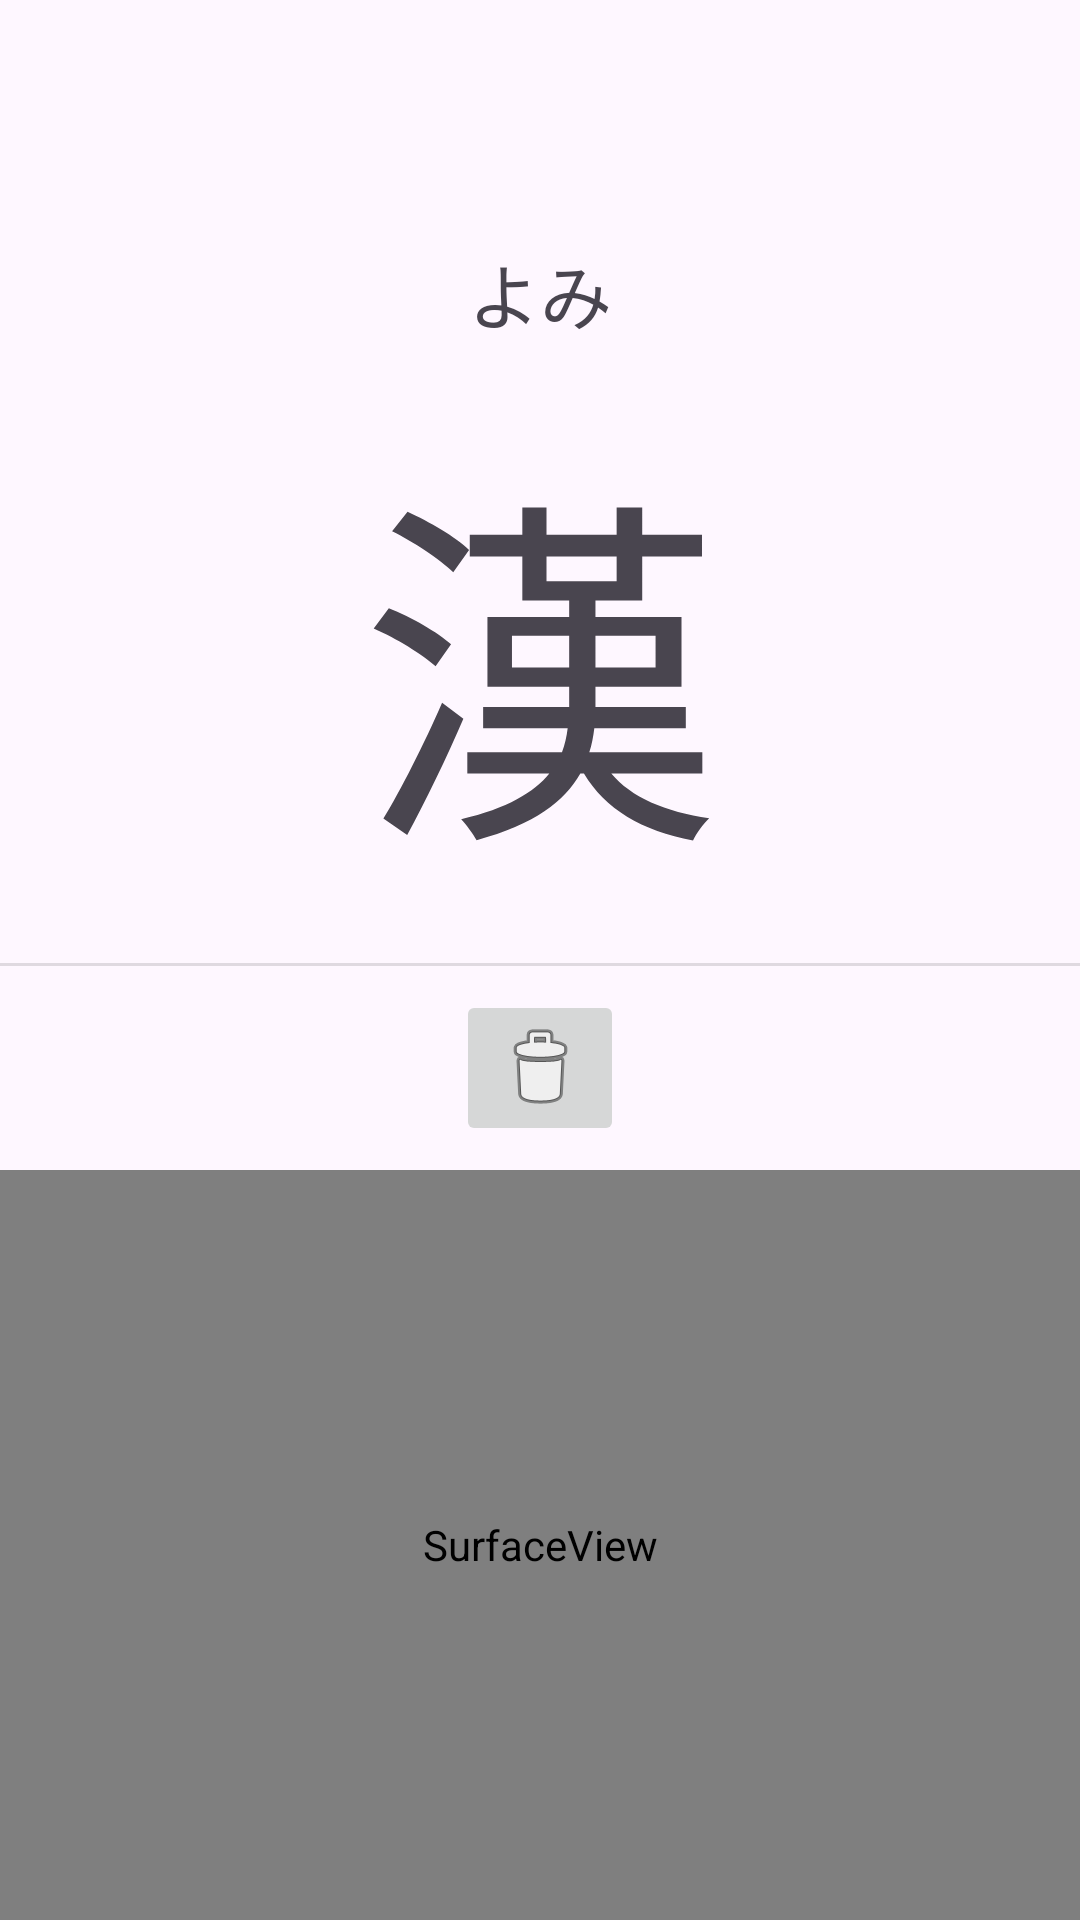

The Android layout XML behind this screen, and the referenced resources:
<!-- AndroidManifest.xml: application theme Theme.Kakito -->
<!-- res/layout/activity_main.xml -->
<?xml version="1.0" encoding="utf-8"?>
<androidx.constraintlayout.widget.ConstraintLayout xmlns:android="http://schemas.android.com/apk/res/android"
    xmlns:app="http://schemas.android.com/apk/res-auto"
    xmlns:tools="http://schemas.android.com/tools"
    android:id="@+id/main"
    android:layout_width="match_parent"
    android:layout_height="match_parent"
    tools:context=".MainActivity">

    <androidx.appcompat.widget.Toolbar
        android:id="@+id/toolbar"
        android:layout_width="match_parent"
        android:layout_height="?attr/actionBarSize"
        android:background="?attr/colorSurface"
        app:layout_constraintTop_toTopOf="parent" />

    <TextView
        android:id="@+id/textViewYomi"
        android:layout_width="wrap_content"
        android:layout_height="wrap_content"
        android:layout_marginTop="16dp"
        android:text="よみ"
        android:textSize="24sp"
        app:layout_constraintEnd_toEndOf="parent"
        app:layout_constraintStart_toStartOf="parent"
        app:layout_constraintTop_toBottomOf="@+id/toolbar" />

    <TextView
        android:id="@+id/textViewKanji"
        android:layout_width="wrap_content"
        android:layout_height="wrap_content"
        android:layout_marginTop="16dp"
        android:text="漢"
        android:textSize="120sp"
        app:layout_constraintEnd_toEndOf="parent"
        app:layout_constraintStart_toStartOf="parent"
        app:layout_constraintTop_toBottomOf="@+id/textViewYomi" />

    <View
        android:id="@+id/separator"
        android:layout_width="0dp"
        android:layout_height="1dp"
        android:layout_marginTop="16dp"
        android:background="?android:attr/listDivider"
        app:layout_constraintEnd_toEndOf="parent"
        app:layout_constraintStart_toStartOf="parent"
        app:layout_constraintTop_toBottomOf="@+id/textViewKanji" />

    <ImageButton
        android:id="@+id/buttonClear"
        android:layout_width="wrap_content"
        android:layout_height="wrap_content"
        android:layout_marginTop="8dp"
        android:contentDescription="Clear"
        android:src="@android:drawable/ic_menu_delete"
        app:layout_constraintEnd_toEndOf="parent"
        app:layout_constraintStart_toStartOf="parent"
        app:layout_constraintTop_toBottomOf="@+id/separator" />

    <SurfaceView
        android:id="@+id/surfaceView"
        android:layout_width="0dp"
        android:layout_height="0dp"
        android:layout_marginTop="8dp"
        app:layout_constraintBottom_toBottomOf="parent"
        app:layout_constraintEnd_toEndOf="parent"
        app:layout_constraintStart_toStartOf="parent"
        app:layout_constraintTop_toBottomOf="@+id/buttonClear" />

</androidx.constraintlayout.widget.ConstraintLayout>
<!-- resources referenced by this layout -->
<resources>
  <style name="Theme.Kakito" parent="Base.Theme.Kakito" />
  <style name="Base.Theme.Kakito" parent="Theme.Material3.DayNight.NoActionBar">
          
          
      </style>
</resources>
